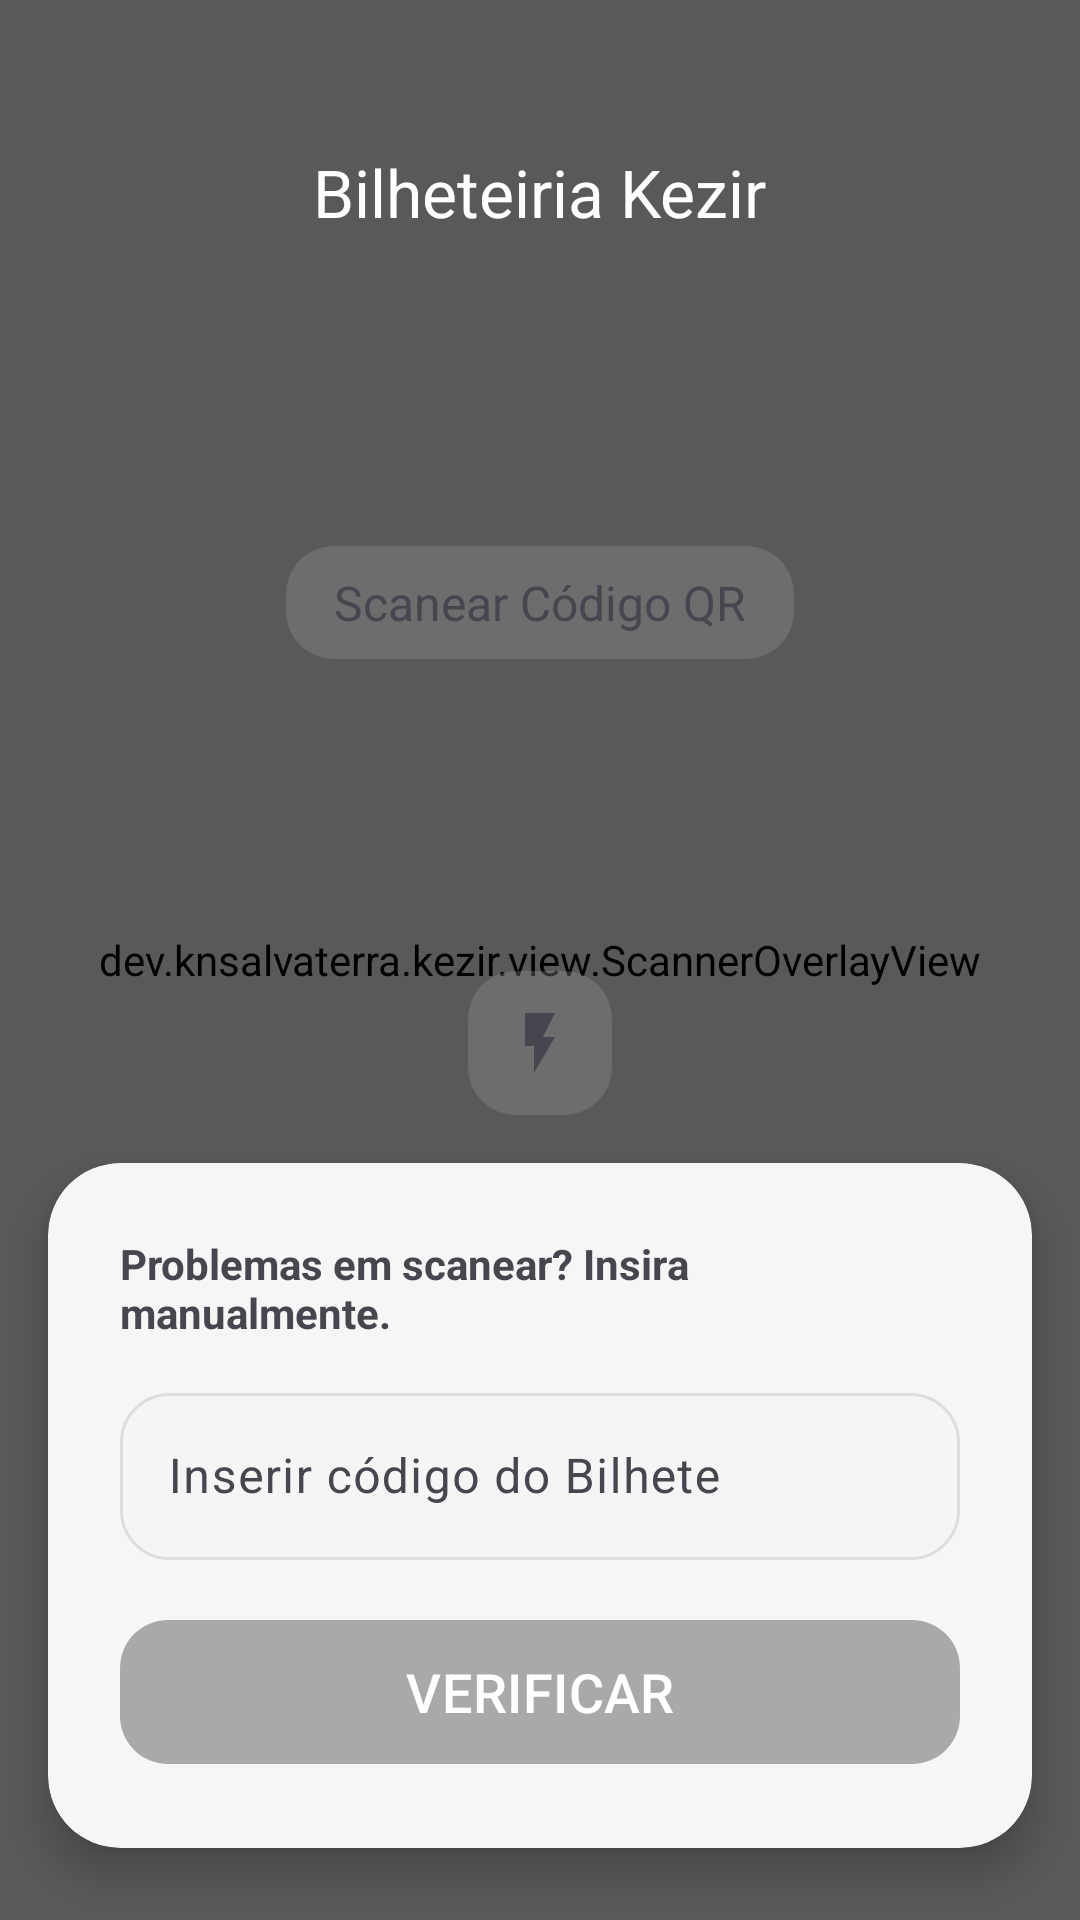

Here is an Android app screen rendered from its layout file. Give the layout XML and the strings, colors and styles it references.
<!-- AndroidManifest.xml: application theme Theme.Material3.DayNight.NoActionBar -->
<!-- res/layout/activity_main.xml -->
<?xml version="1.0" encoding="utf-8"?>
<androidx.constraintlayout.widget.ConstraintLayout xmlns:android="http://schemas.android.com/apk/res/android"
    xmlns:app="http://schemas.android.com/apk/res-auto"
    android:layout_width="match_parent"
    android:layout_height="match_parent"
    android:background="@drawable/main_gradient">  

    
    <androidx.camera.view.PreviewView
        android:id="@+id/viewFinder"
        android:layout_width="0dp"
        android:layout_height="0dp"
        app:layout_constraintBottom_toBottomOf="parent"
        app:layout_constraintEnd_toEndOf="parent"
        app:layout_constraintStart_toStartOf="parent"
        app:layout_constraintTop_toTopOf="parent" />

    <dev.example.kezir.view.ScannerOverlayView
        android:id="@+id/scanner_overlay"
        android:layout_width="0dp"
        android:layout_height="0dp"
        app:layout_constraintBottom_toBottomOf="parent"
        app:layout_constraintEnd_toEndOf="parent"
        app:layout_constraintStart_toStartOf="parent"
        app:layout_constraintTop_toTopOf="parent"
        app:overlay_borderColor="#FFFFFF"
        app:overlay_borderWidth="8dp"
        app:overlay_cornerRadius="16dp"
        app:overlay_sizePercentage="0.65"
        app:overlay_cornerLengthRatio="0.1" />

    
    <View
        android:layout_width="match_parent"
        android:layout_height="match_parent"
        android:background="#4D000000" />

    <TextView
        android:id="@+id/qrCodeLabel"
        android:layout_width="wrap_content"
        android:layout_height="wrap_content"

        android:background="@drawable/label_background"
        android:paddingHorizontal="16dp"
        android:paddingVertical="8dp"

        android:text="@string/scan_qr_code_label"

        android:textSize="16sp"
        android:layout_marginTop="182dp"
        app:layout_constraintEnd_toEndOf="parent"
        app:layout_constraintStart_toStartOf="parent"
        app:layout_constraintTop_toTopOf="@+id/scanner_overlay"
        app:layout_constraintVertical_bias="0.2" />

    
    
    <com.google.android.material.appbar.MaterialToolbar
        android:id="@+id/toolbar"
        android:layout_width="match_parent"
        android:layout_height="wrap_content"
        android:layout_marginTop="32dp"
        app:layout_constraintTop_toTopOf="parent"
        app:title="@string/app_toolbar_title"
        app:titleCentered="true"
        app:titleTextAppearance="@style/TextAppearance.Material3.TitleLarge"
        app:titleTextColor="#FFFFFF"/>


    <ImageButton
        android:id="@+id/flash_toggle_button"
        android:layout_width="48dp"
        android:layout_height="48dp"
        android:background="@drawable/label_background"

        android:src="@drawable/ic_flash_on"
        app:layout_constraintBottom_toTopOf="@id/bottomPanel"
        app:layout_constraintEnd_toEndOf="parent"
        app:layout_constraintStart_toStartOf="parent"
        android:layout_marginBottom="16dp" />

    
    <com.google.android.material.card.MaterialCardView
        android:id="@+id/bottomPanel"
        android:layout_width="match_parent"
        android:layout_height="wrap_content"
        android:layout_marginHorizontal="16dp"
        android:layout_marginBottom="24dp"
        app:cardBackgroundColor="#F2FFFFFF"
        app:cardCornerRadius="24dp"
        app:cardElevation="8dp"
        app:layout_constraintBottom_toBottomOf="parent"
        app:layout_constraintEnd_toEndOf="parent"
        app:layout_constraintStart_toStartOf="parent"
        app:strokeWidth="0dp">

        <LinearLayout
            android:layout_width="match_parent"
            android:layout_height="wrap_content"
            android:orientation="vertical"
            android:padding="24dp">

            <TextView
                android:layout_width="wrap_content"
                android:layout_height="wrap_content"
                android:text="@string/insert_hint"
                android:textColor="?android:attr/textColorSecondary"
                android:textSize="14sp"
                android:textStyle="bold" />

            <com.google.android.material.textfield.TextInputLayout
                android:layout_width="match_parent"
                android:layout_height="wrap_content"
                android:layout_marginTop="12dp"
                app:boxCornerRadiusBottomEnd="12dp"
                app:boxCornerRadiusBottomStart="12dp"
                app:boxCornerRadiusTopEnd="12dp"
                app:boxCornerRadiusTopStart="12dp"
                app:boxStrokeWidth="0dp">

                <com.google.android.material.textfield.TextInputEditText
                    android:id="@+id/manualInput"
                    android:layout_width="match_parent"
                    android:layout_height="wrap_content"
                    android:background="@drawable/input_bg_rounded"
                    android:hint="Inserir código do Bilhete"
                    android:textColor="#49454F"
                    app:hintTextColor="#5B5B5B"
                    android:inputType="number"
                    android:maxLines="1" />
            </com.google.android.material.textfield.TextInputLayout>



            <com.google.android.material.button.MaterialButton
                android:id="@+id/scanButton"
                style="@style/Widget.Material3.Button.TonalButton"
                android:layout_width="match_parent"
                android:layout_height="56dp"
                android:layout_marginTop="16dp"
                android:enabled="false"
                android:text="VERIFICAR"
                android:textColor="#FFFFFF"
                android:textSize="18sp"
                app:backgroundTint="@color/button_tint_selector"
                app:cornerRadius="16dp" />

        </LinearLayout>
    </com.google.android.material.card.MaterialCardView>

</androidx.constraintlayout.widget.ConstraintLayout>
<!-- resources referenced by this layout -->
<resources>
  <!-- drawable ic_flash_on (drawable) -->
  <vector xmlns:android="http://schemas.android.com/apk/res/android"
      android:width="24dp"
      android:height="24dp"
      android:viewportWidth="24.0"
      android:viewportHeight="24.0"
      android:tint="?attr/colorControlNormal">
    <path
        android:fillColor="@android:color/white"
        android:pathData="M7,2V13H10V22L17,10H13L17,2H7Z"/>
  </vector>
  <!-- drawable input_bg_rounded (drawable) -->
  <shape xmlns:android="http://schemas.android.com/apk/res/android">
      <solid android:color="#F5F5F5" />
      <corners android:radius="16dp" />
      <stroke android:width="1dp" android:color="#DDDDDD" />
  </shape>
  <!-- drawable label_background (drawable) -->
  <?xml version="1.0" encoding="utf-8"?>
  <shape xmlns:android="http://schemas.android.com/apk/res/android"
      android:shape="rectangle">
      <solid android:color="#4D9B9B9B" />
      <corners android:radius="16dp" />
  </shape>
  <!-- drawable main_gradient (drawable) -->
  <shape xmlns:android="http://schemas.android.com/apk/res/android">
      <gradient
          android:startColor="#3A996D"
          android:centerColor="#3A996D"
          android:endColor="#3A996D"
          android:angle="135" />
  </shape>
  <string name="app_toolbar_title">Bilheteiria Kezir</string>
  <string name="insert_hint">Problemas em scanear? Insira manualmente.</string>
  <string name="scan_qr_code_label">Scanear Código QR</string>
</resources>
